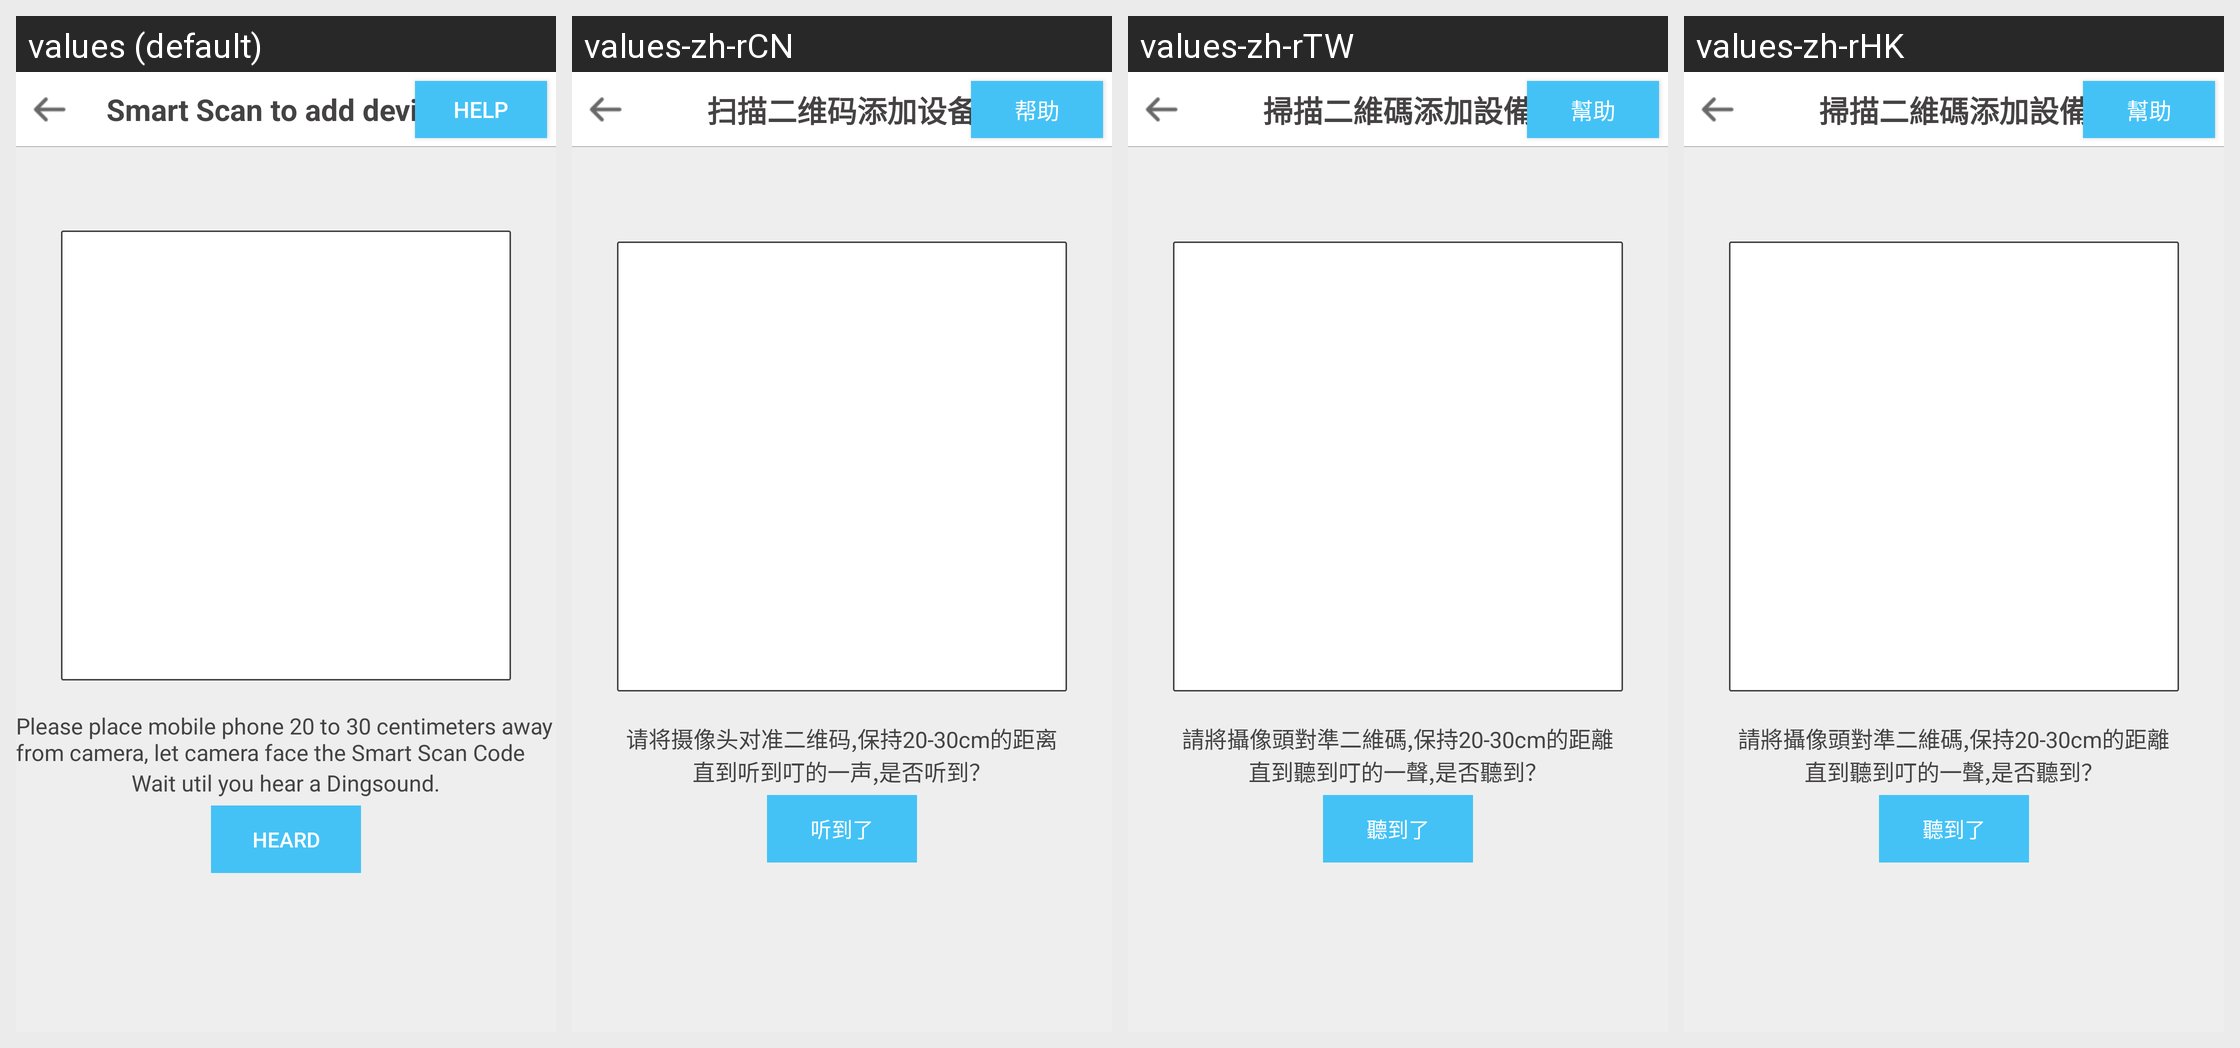

Strings drawn on this Android screen and how each of the app's shown locales translates them:
Android screen res/layout/activity_creat_qr_code.xml rendered under 4 locales, left to right: values (default), values-zh-rCN, values-zh-rTW, values-zh-rHK. Device: Nexus 5 (rendered at 1080×1920; each locale shown at half size, 540×960, under a caption strip naming it); theme Theme.MaterialComponents.DayNight.NoActionBar.
Strings drawn on this screen, with the default value and each locale's value (text and hints the layout hard-codes, and strings that could not be matched under every locale, appear in the picture but are not listed):

qr_code_add_device
  values: Smart Scan to add devices
  values-zh-rCN: 扫描二维码添加设备
  values-zh-rTW: 掃描二維碼添加設備
  values-zh-rHK: 掃描二維碼添加設備

help
  values: help
  values-zh-rCN: 帮助
  values-zh-rTW: 幫助
  values-zh-rHK: 幫助

qrccode_remind
  values: Please place mobile phone 20 to 30 centimeters away from camera, let camera face the Smart Scan Code
  values-zh-rCN: 请将摄像头对准二维码,保持20-30cm的距离
  values-zh-rTW: 請將攝像頭對準二維碼,保持20-30cm的距離
  values-zh-rHK: 請將攝像頭對準二維碼,保持20-30cm的距離

qrccode_remind1
  values: Wait util you hear a Dingsound.
  values-zh-rCN: 直到听到叮的一声,是否听到？
  values-zh-rTW: 直到聽到叮的一聲,是否聽到？
  values-zh-rHK: 直到聽到叮的一聲,是否聽到？

hear
  values: Heard
  values-zh-rCN: 听到了
  values-zh-rTW: 聽到了
  values-zh-rHK: 聽到了
